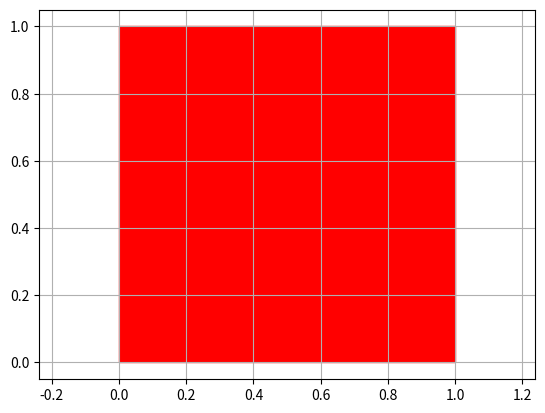
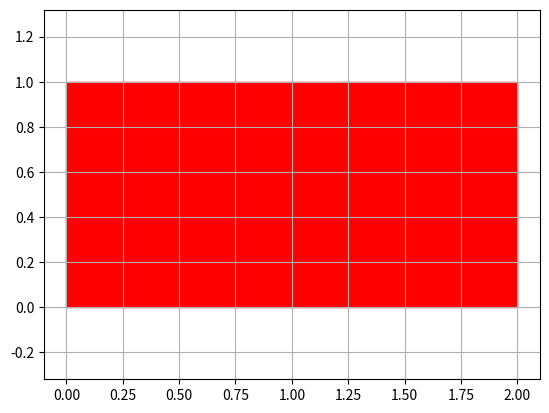
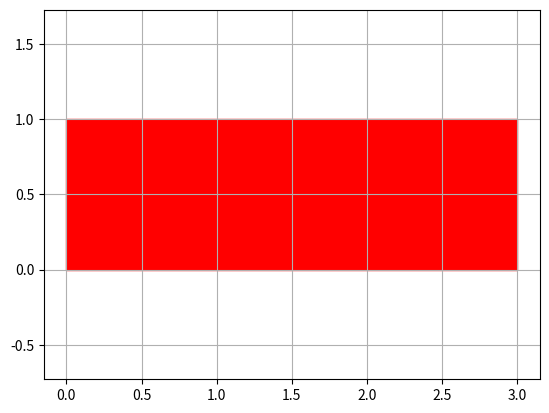
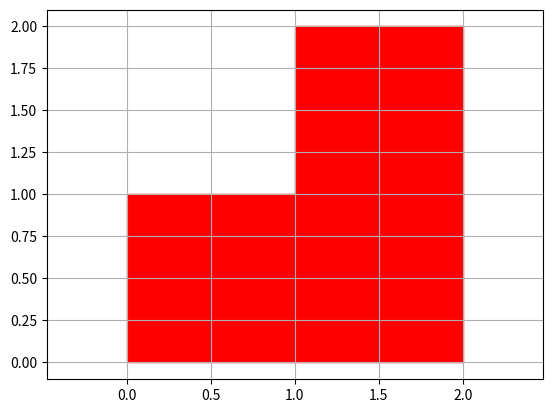
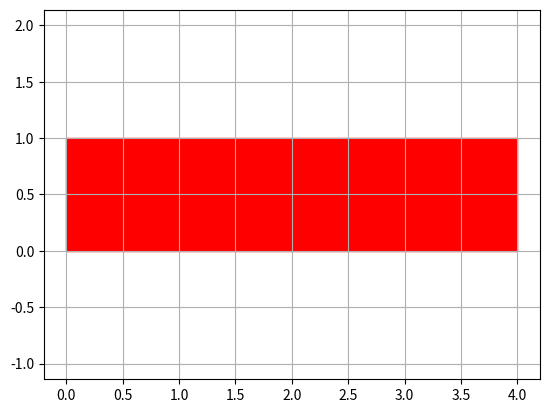
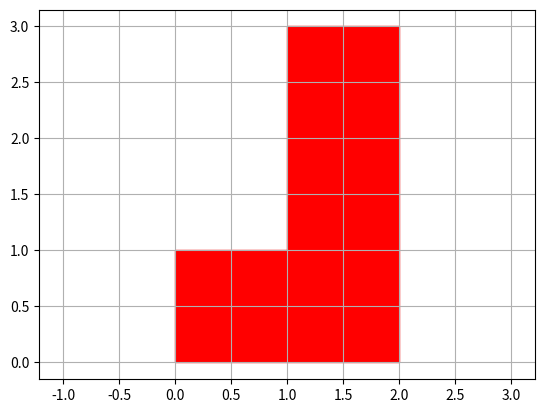
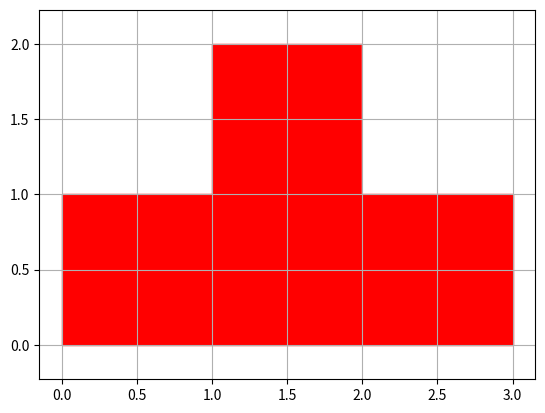
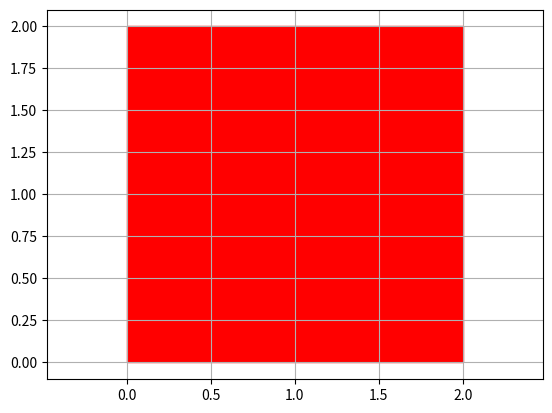
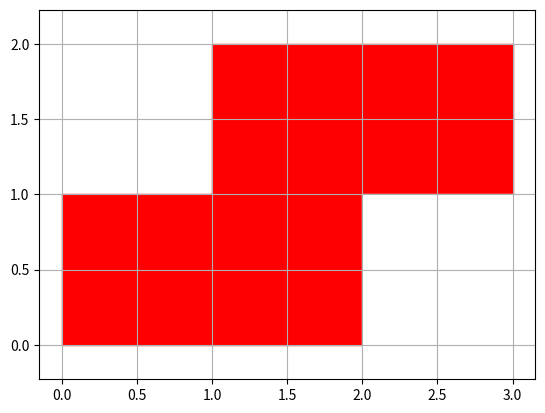
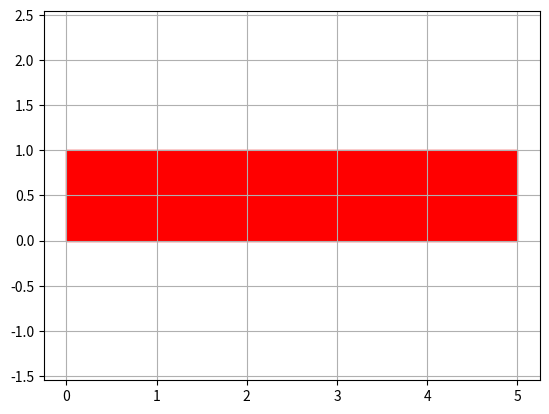
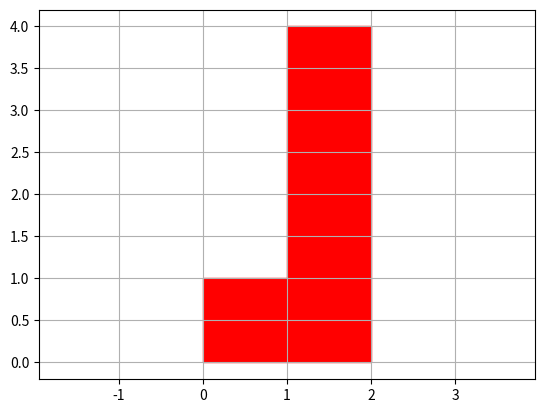
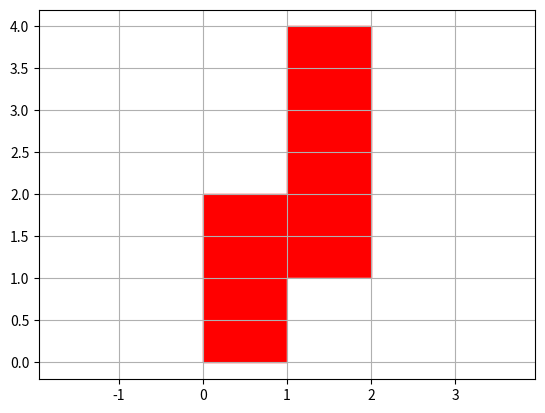
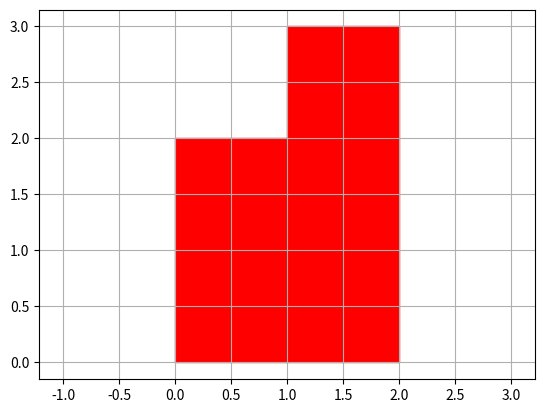
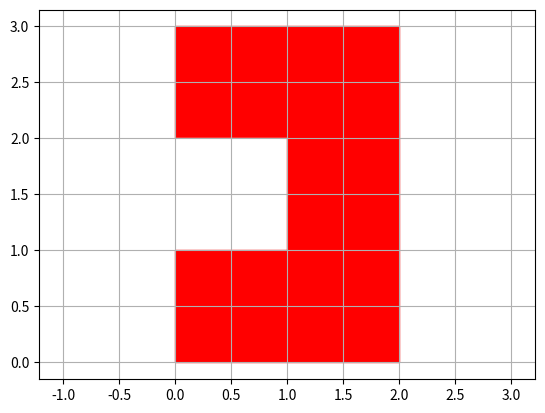
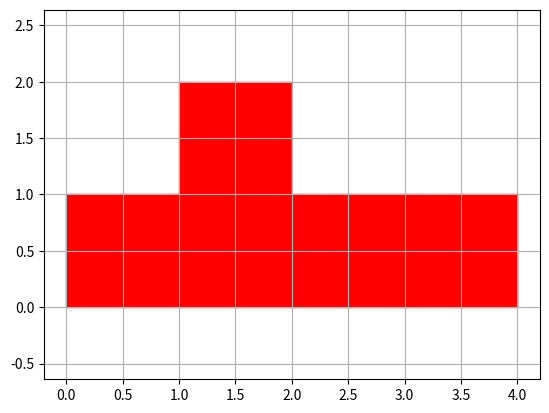
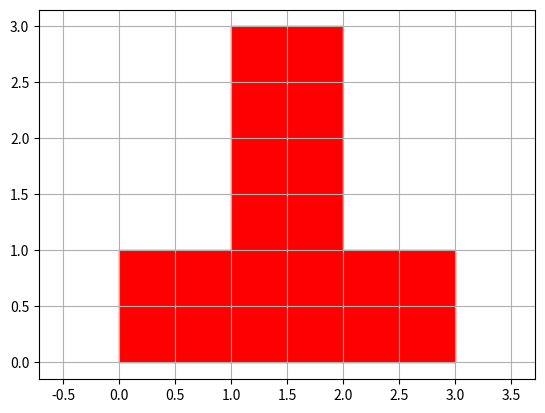

Write Python code to recreate these figures, in order.
import numpy as np
import matplotlib.pyplot as plt
import matplotlib.patches as patches

class chess():
    def __init__(self):
        self.rotate_flag=0
        self.reverse_flag=0

    def reverse(self):
        self.chess=self.chess.T
        self.reverse_flag=(self.reverse_flag+1)%2
        self.rotate_flag=self.rotate_flag%4

    def rotate(self):
        ori_shape=self.chess.shape
        temp_chess=np.zeros([ori_shape[1],ori_shape[0]])
        for i in range(ori_shape[1]):
            for j in range(ori_shape[0]):
                temp_chess[i,j]=self.chess[ori_shape[0]-j-1,i]
        self.chess=temp_chess
        self.rotate_flag=(self.rotate_flag+1)%4

    def plot_chess(self):
        fig, ax = plt.subplots()
        shape=self.chess.shape
        for i in range(shape[0]):
            for j in range(shape[1]):
                place=np.array([j,shape[0]-i-1])
                if self.chess[i,j]:
                    color="r"
                else:
                    color="w"
                rec=patches.Rectangle(xy=place,width=1,height=1,color=color)
                ax.add_patch(rec)
        plt.axis('equal')
        plt.grid()
        plt.show()

class chess0(chess):
    # chess 0
    #   .
    def __init__(self):
        self.chess=np.ones([1,1] ,dtype=bool)
        self.count=1
        super(chess0,self).__init__()

class chess1(chess):
    # chess 1
    #   ..
    def __init__(self):
        self.chess=np.ones([1,2] ,dtype=bool)
        self.count=2
        super(chess1,self).__init__()

class chess2(chess):
    # chess 2
    #   ...
    def __init__(self):
        self.chess = np.ones([1, 3] ,dtype=bool)
        self.count=3
        super(chess2, self).__init__()
        
class chess3(chess):
    # chess 3
    #    .
    #   ..
    def __init__(self):
        self.chess = np.ones([2, 2] ,dtype=bool)
        self.chess[0,0]=0
        self.count=3
        super(chess3, self).__init__()
        
class chess4(chess):
    # chess 4
    #   ....
    def __init__(self):
        self.chess = np.ones([1, 4] ,dtype=bool)
        self.count=4
        super(chess4, self).__init__()
        
class chess5(chess):
    # chess 5
    #    .
    #    .
    #   ..
    def __init__(self):
        self.chess = np.ones([3, 2] ,dtype=bool)
        self.chess[0,0]=0
        self.chess[1,0]=0
        self.count = 4
        super(chess5, self).__init__()
        
class chess6(chess):
    # chess 6
    #    .
    #   ...
    def __init__(self):
        self.chess = np.ones([2, 3] ,dtype=bool)
        self.chess[0,0]=0
        self.chess[0,2]=0
        self.count = 4
        super(chess6, self).__init__()
        
class chess7(chess):
    # chess 7
    #   ..
    #   ..
    def __init__(self):
        self.chess = np.ones([2, 2] ,dtype=bool)
        self.count = 4
        super(chess7, self).__init__()
        
class chess8(chess):
    # chess 8
    #    ..
    #   ..
    def __init__(self):
        self.chess = np.ones([2, 3] ,dtype=bool)
        self.chess[0,0]=0
        self.chess[1,2]=0
        self.count = 4
        super(chess8, self).__init__()
        
class chess9(chess):
    # chess 9
    #   .....
    def __init__(self):
        self.chess = np.ones([1, 5] ,dtype=bool)
        self.count=5
        super(chess9, self).__init__()
        
class chess10(chess):
    # chess 10
    #    .
    #    .
    #    .
    #   ..
    def __init__(self):
        self.chess = np.ones([4, 2] ,dtype=bool)
        self.chess[0,0]=0
        self.chess[1,0]=0
        self.chess[2,0]=0
        self.count = 5
        super(chess10, self).__init__()
        
class chess11(chess):
    # chess 11
    #    .
    #    .
    #   ..
    #   .
    def __init__(self):
        self.chess = np.ones([4, 2] ,dtype=bool)
        self.chess[0,0]=0
        self.chess[1,0]=0
        self.chess[3,1]=0
        self.count = 5
        super(chess11, self).__init__()
        
class chess12(chess):
    # chess 12
    #    .
    #   ..
    #   ..
    def __init__(self):
        self.chess = np.ones([3, 2] ,dtype=bool)
        self.chess[0,0]=0
        self.count = 5
        super(chess12, self).__init__()
        
class chess13(chess):
    # chess 13
    #   ..
    #    .
    #   ..
    def __init__(self):
        self.chess = np.ones([3, 2] ,dtype=bool)
        self.chess[1,0]=0
        self.count = 5
        super(chess13, self).__init__()
        
class chess14(chess):
    # chess 14
    #    .
    #   ....
    def __init__(self):
        self.chess = np.ones([2, 4] ,dtype=bool)
        self.chess[0,0]=0
        self.chess[0,2]=0
        self.chess[0,3]=0
        self.count = 5
        super(chess14, self).__init__()
        
class chess15(chess):
    # chess 15
    #    .
    #    .
    #   ...
    def __init__(self):
        self.chess = np.ones([3, 3] ,dtype=bool)
        self.chess[0,0]=0
        self.chess[1,0]=0
        self.chess[0,2]=0
        self.chess[1,2]=0
        self.count = 5
        super(chess15, self).__init__()
        
class chess16(chess):
    # chess 16
    #     .
    #     .
    #   ...
    def __init__(self):
        self.chess = np.ones([3, 3] ,dtype=bool)
        self.chess[0,0]=0
        self.chess[0,1]=0
        self.chess[1,0]=0
        self.chess[1,1]=0
        self.count = 5
        super(chess16, self).__init__()
        
class chess17(chess):
    # chess 17
    #     .
    #    ..
    #   ..
    def __init__(self):
        self.chess = np.ones([3, 3] ,dtype=bool)
        self.chess[0,0]=0
        self.chess[0,1]=0
        self.chess[1,0]=0
        self.chess[2,2]=0
        self.count = 5
        super(chess17, self).__init__()
        
class chess18(chess):
    # chess 18
    #    ..
    #    .
    #   ..
    def __init__(self):
        self.chess = np.ones([3, 3] ,dtype=bool)
        self.chess[0,0]=0
        self.chess[1,0]=0
        self.chess[1,2]=0
        self.chess[2,2]=0
        self.count = 5
        super(chess18, self).__init__()
        
class chess19(chess):
    # chess 19
    #    .
    #    ..
    #   ..
    def __init__(self):
        self.chess = np.ones([3, 3] ,dtype=bool)
        self.chess[0,0]=0
        self.chess[1,0]=0
        self.chess[0,2]=0
        self.chess[2,2]=0
        self.count = 5
        super(chess19, self).__init__()
        
class chess20(chess):
    # chess 20
    #    .
    #   ...
    #    .
    def __init__(self):
        self.chess = np.ones([3, 3] ,dtype=bool)
        self.chess[0,0]=0
        self.chess[0,2]=0
        self.chess[2,0]=0
        self.chess[2,2]=0
        self.count = 5
        super(chess20, self).__init__()


if __name__=="__main__":
    chesses=[
        chess0(),chess1(),chess2(),chess3(),chess4(),chess5(),chess6(),
        chess7(),chess8(),chess9(),chess10(),chess11(),chess12(),chess13(),
        chess14(),chess15(),chess16(),chess17(),chess18(),chess19(),chess20()
    ]
    for i,eachchess in enumerate(chesses):
        print(i)
        eachchess.plot_chess()